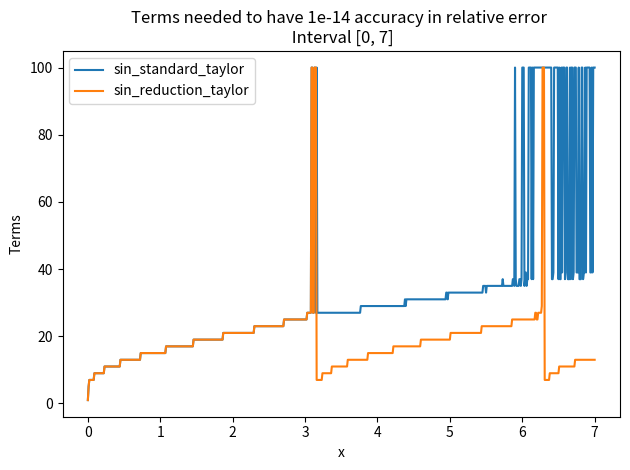
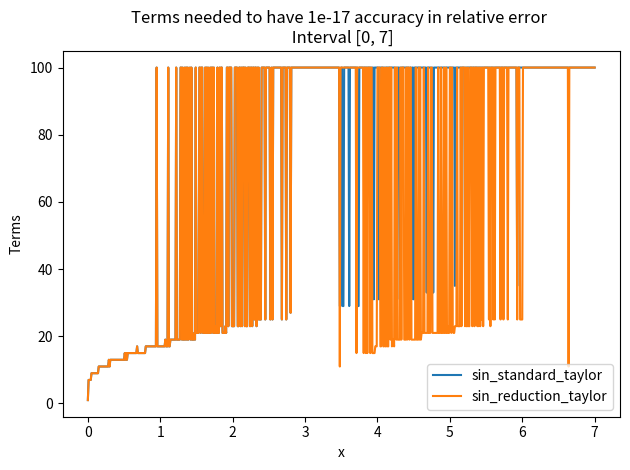
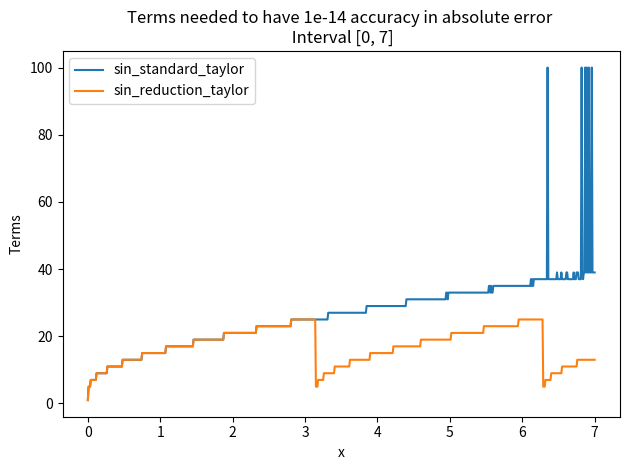
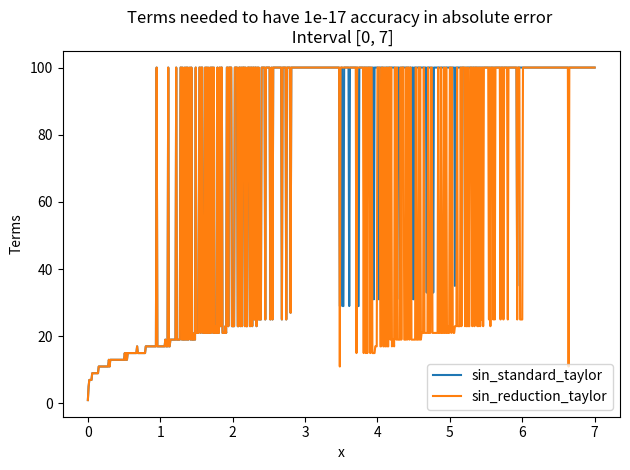
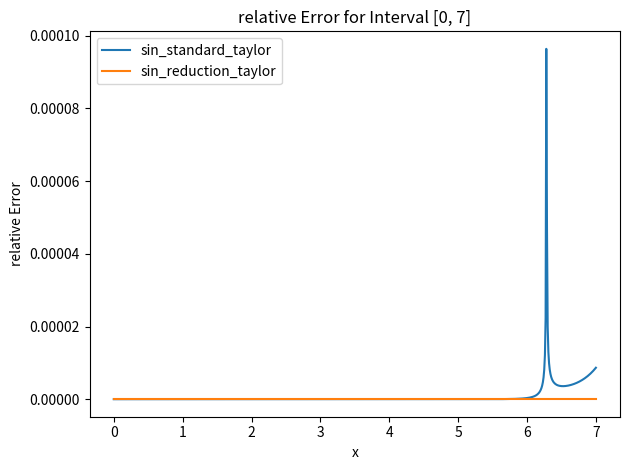
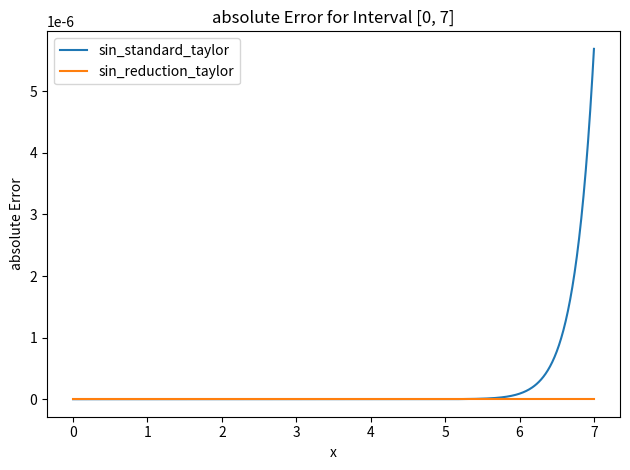
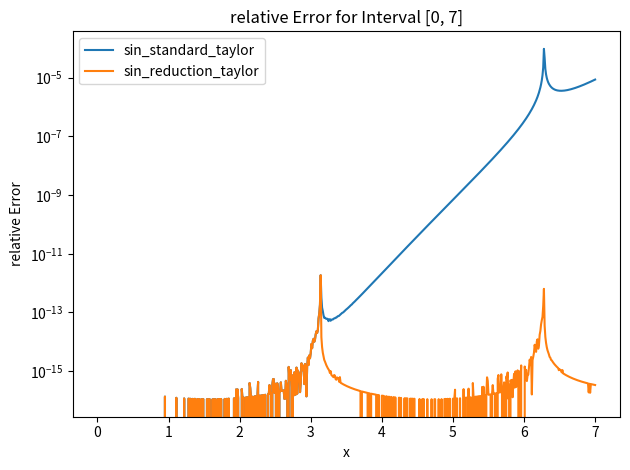
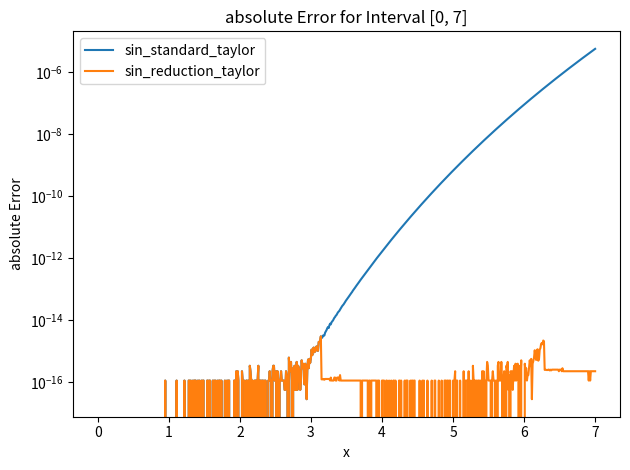

Generate these figures, in order, with matplotlib:
import numpy as np
import matplotlib.pyplot as plt


def summands(x_0=0.0, terms=1):
    summands = [x_0]
    for n in range(1, terms + 1):
        if n % 2 == 0 or n < 2:
            continue
        factor = -(x_0 * x_0) / (n * (n - 1))
        summands.append(summands[-1] * factor)
    return summands


def summing(arr, reverse=False):
    sum = 0
    if reverse:
        arr = arr[::-1]
    for num in arr:
        sum += num
    return sum


def summing_v2(arr, reverse=False):
    if reverse:
        arr = arr[::-1]
    sum_positive = summing(arr[::2])
    sum_negative = summing(arr[1::2])
    return sum_positive + sum_negative


def sin_standard_taylor(x, terms=1, reverse=True):
    sinarr = summands(terms=terms, x_0=x)
    result = summing(sinarr, reverse=reverse)
    return result


def sin_reduction_taylor(x, terms=1):
    if x < 0:
        return -sin_reduction_taylor(-x, terms=terms)
    if x <= np.pi:
        return sin_standard_taylor(x, terms=terms)
    elif x <= 2 * np.pi:
        return -sin_standard_taylor(np.abs(np.pi - x), terms=terms)
    else:
        k = np.floor(x / (2 * np.pi))
        r = x - 2 * k * np.pi
        return sin_reduction_taylor(r, terms=terms)


def error(*reverse, test=0.0, function=sin_reduction_taylor, terms=1, absolute=False):
    true_value = np.longdouble(np.sin(test))
    test_value = function(test, terms, *reverse)
    if absolute:
        return np.abs((test_value - true_value))
    else:
        if true_value != 0:
            return np.abs((test_value - true_value) / true_value)
        else:
            return 0


def terms_needed(test=0.0, function=sin_reduction_taylor, terms=1, accuracy=1e-13, limit=100, absolute=False):
    while error(test=test, function=function, terms=terms, absolute=absolute) > accuracy and terms < limit:
        terms += 1
    return terms


def plot_terms_interval(start, end, num_points, functions=None, accuracy=1e-13, limit=500, absolute=False):
    if functions is None:
        functions = [sin_reduction_taylor]
    x_arr = np.linspace(start, end, num_points)
    for func in functions:
        term_arr = []
        for x in x_arr:
            term_arr.append(terms_needed(test=x, function=func, accuracy=accuracy, limit=limit, absolute=absolute))
        plt.plot(x_arr, term_arr, label=func.__name__)
    plt.xlabel('x')
    if absolute:
        err_type = "absolute"
    else:
        err_type = "relative"
    plt.ylabel('Terms')
    plt.title(f'Terms needed to have {accuracy} accuracy in {err_type} error \n Interval [{start}, {end}]')
    plt.legend()
    plt.tight_layout()
    plt.show()
    return


def plot_error_interval(start, end, num_points, functions=None, terms=1, absolute=False, log=False):
    if functions is None:
        functions = [sin_reduction_taylor]
    x_arr = np.linspace(start, end, num_points)
    for func in functions:
        error_arr = []
        for x in x_arr:
            error_arr.append(error(test=x, function=func, terms=terms, absolute=absolute))
        plt.plot(x_arr, error_arr, label=func.__name__)
    plt.xlabel('x')
    if absolute:
        err_type = "absolute"
    else:
        err_type = "relative"

    plt.ylabel(f'{err_type} Error')
    plt.title(f'{err_type} Error for Interval [{start}, {end}]')
    if log:
        plt.yscale('log')
    plt.legend()
    plt.tight_layout()
    plt.show()
    return


def txt_write_error(term_values=None, x_0_values=None, name="error_analysis_table.txt"):
    if term_values is None:
        term_values = [1]
    if x_0_values is None:
        x_0_values = [0]
    txt_file_path = name

    with (open(txt_file_path, 'w') as txtfile):
        for x_0 in x_0_values:
            txtfile.write("{:<15}".format(f"\nx_0 = {x_0}"))
            first_term = True
            for terms in term_values:
                true_value = np.longdouble(np.sin(x_0))
                reduction = sin_reduction_taylor(x_0, terms)
                reduction_rel = error(test=x_0, function=sin_reduction_taylor, terms=terms)
                reduction_abs = error(test=x_0, function=sin_reduction_taylor, terms=terms, absolute=True)
                forward_sum = sin_standard_taylor(x_0, terms, reverse=False)
                forward_rel_error = error(False, test=x_0, function=sin_standard_taylor, terms=terms, absolute=False)
                forward_abs_error = error(False, test=x_0, function=sin_standard_taylor, terms=terms, absolute=True)
                backward_sum = sin_standard_taylor(x_0, terms, reverse=False)
                backward_rel_error = error(test=x_0, function=sin_standard_taylor, terms=terms, absolute=False)
                backward_abs_error = error(test=x_0, function=sin_standard_taylor, terms=terms, absolute=True)
                if first_term:
                    txtfile.write(f"True Value = {true_value:.3e}\n")

                    txtfile.write(
                        "{:<7} {:<10} {:<10} {:<12} {:<10} {:<10} {:<12} {:<10} {:<10} {:<12} \n".format
                        ("terms",
                         "Taylor",
                         "Abs Err",
                         "Rel Err",
                         "Forward",
                         "Abs Err",
                         "Rel Err",
                         "Backward",
                         "Abs Err",
                         "Rel Err"))
                    first_term = False

                txtfile.write(
                    "{:<7} {:<10.3e} {:<10.3e} {:<12.3e} {:<10.3e} {:<10.3e} {:<12.3e} {:<10.3e} {:<10.3e} "
                    "{:<12.3e}\n".format(
                        terms,
                        reduction, reduction_abs, reduction_rel,
                        forward_sum, forward_abs_error, forward_rel_error,
                        backward_sum, backward_abs_error, backward_rel_error))

    print("Data has been written to", txt_file_path)


def main():
    plot_terms_interval(0, 7, 701, functions=[sin_standard_taylor, sin_reduction_taylor],
                        accuracy=1e-14, limit=100)
    plot_terms_interval(0, 7, 701, functions=[sin_standard_taylor, sin_reduction_taylor],
                        accuracy=1e-17, limit=100)
    plot_terms_interval(0, 7, 701, functions=[sin_standard_taylor, sin_reduction_taylor],
                        accuracy=1e-14, limit=100, absolute=True)
    plot_terms_interval(0, 7, 701, functions=[sin_standard_taylor, sin_reduction_taylor],
                        accuracy=1e-17, limit=100, absolute=True)
    plot_error_interval(0, 7, 701, functions=[sin_standard_taylor, sin_reduction_taylor],
                        terms=25)
    plot_error_interval(0, 7, 701, functions=[sin_standard_taylor, sin_reduction_taylor],
                        terms=25, absolute=True)
    plot_error_interval(0, 7, 701, functions=[sin_standard_taylor, sin_reduction_taylor],
                        terms=25, log=True)
    plot_error_interval(0, 7, 701, functions=[sin_standard_taylor, sin_reduction_taylor],
                        terms=25, absolute=True, log=True)
    txt_write_error([10, 15, 20, 25, 30], [2, 4, 8, 16, 32, 64, 128])


if __name__ == "__main__":
    main()
